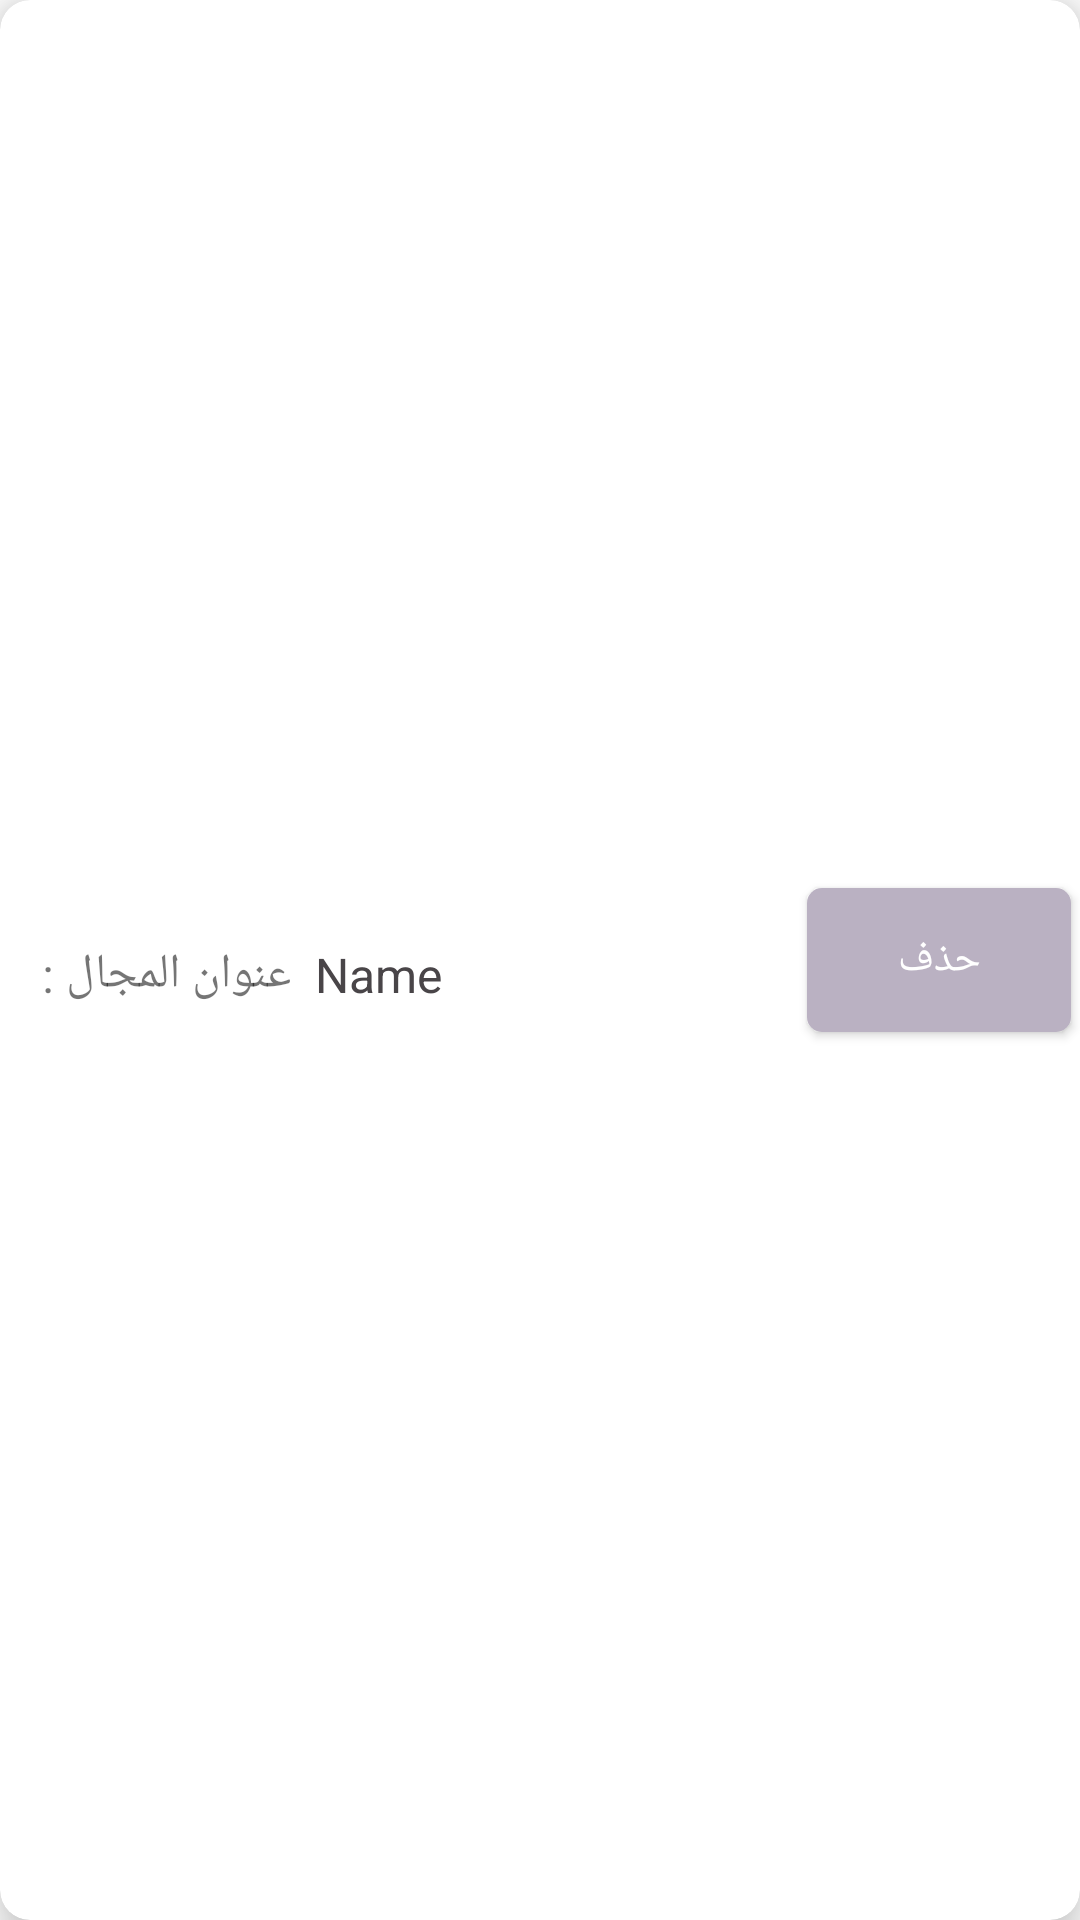

Produce the Android XML layout that renders to this screen, including the resource entries it uses.
<!-- AndroidManifest.xml: application theme Theme.Courses -->
<!-- res/layout/fields_item.xml -->
<?xml version="1.0" encoding="utf-8"?>
<androidx.cardview.widget.CardView
    xmlns:app="http://schemas.android.com/apk/res-auto"
    xmlns:android="http://schemas.android.com/apk/res/android"
    android:layout_width="match_parent"
    android:layout_margin="5dp"
    app:cardCornerRadius="10dp"
    app:cardElevation="10dp"
    android:layout_height="80dp">

    <androidx.constraintlayout.widget.ConstraintLayout
        android:layout_width="match_parent"
        android:layout_height="match_parent"
        >
        <LinearLayout
            android:id="@+id/liner1"
            android:layout_width="wrap_content"
            android:layout_height="wrap_content"
            android:gravity="center_vertical"
            app:layout_constraintBottom_toBottomOf="parent"
            app:layout_constraintStart_toStartOf="parent"
            app:layout_constraintTop_toTopOf="parent"
            android:orientation="horizontal">
            <TextView
                android:layout_width="wrap_content"
                android:layout_height="wrap_content"
                android:textSize="16sp"
                android:layout_marginTop="5dp"
                android:layout_marginStart="10dp"
                android:text="عنوان المجال : "/>
            <TextView
                android:id="@+id/fields_name"
                android:layout_width="wrap_content"
                android:layout_height="wrap_content"
                android:text="Name"
                android:textSize="16sp"
                android:layout_marginTop="5dp"
                android:textColor="@color/dark_text"
                android:layout_marginLeft="8dp"
                />
        </LinearLayout>
        <androidx.appcompat.widget.AppCompatButton
            android:id="@+id/fields_delete"
            android:layout_width="wrap_content"
            android:layout_height="wrap_content"
            android:text="حذف"
            android:layout_marginEnd="3dp"
            android:textColor="@color/white"
            android:background="@drawable/custom_btu"
            app:layout_constraintEnd_toEndOf="parent"
            app:layout_constraintTop_toTopOf="parent"
            app:layout_constraintBottom_toBottomOf="parent"/>


    </androidx.constraintlayout.widget.ConstraintLayout>

</androidx.cardview.widget.CardView>
<!-- resources referenced by this layout -->
<resources>
  <color name="dark_text">#494548</color>
  <color name="white">#FFFFFFFF</color>
  <!-- drawable custom_btu (drawable-v24) -->
  <?xml version="1.0" encoding="utf-8"?>
  <selector xmlns:android="http://schemas.android.com/apk/res/android">
      <item android:state_pressed="true">
          <shape android:shape="rectangle">
              <solid android:color="@color/pink_light"/>
              <corners android:radius="5dp"/>
          </shape>
      </item>
      <item android:state_pressed="false">
          <shape android:shape="rectangle">
              <solid android:color="#bab1c2"/>
              <corners android:radius="5dp"/>
          </shape>
      </item>
  </selector>
  <style name="Theme.Courses" parent="Theme.MaterialComponents.DayNight.NoActionBar">
          
          <item name="colorPrimary">@color/purple_500</item>
          <item name="colorPrimaryVariant">@color/purple_700</item>
          <item name="colorOnPrimary">@color/white</item>
          
          <item name="colorSecondary">@color/teal_200</item>
          <item name="colorSecondaryVariant">@color/teal_700</item>
          <item name="colorOnSecondary">@color/black</item>
          
          <item name="android:statusBarColor" tools:targetApi="l">?attr/colorPrimaryVariant</item>
          
      </style>
  <color name="pink_light">#bab1c2</color>
  <color name="purple_500">#BCB0B9</color>
  <color name="purple_700">#7f787d</color>
  <color name="teal_200">#bab1c2</color>
  <color name="teal_700">#FF018786</color>
  <color name="black">#FF000000</color>
</resources>
